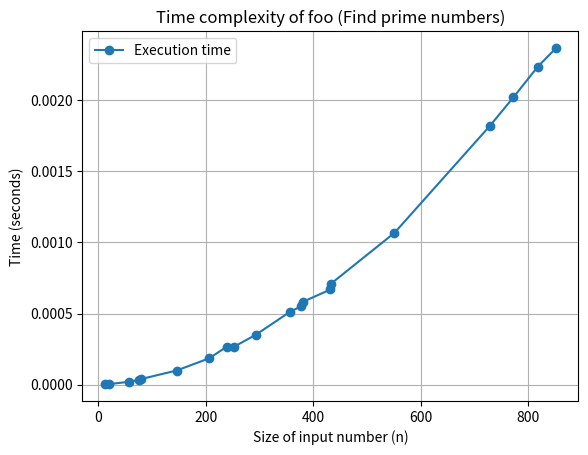

This figure's Python source:
import time
import matplotlib.pyplot as plt
import numpy as np

# Функция находит все простые числа до n
# Асимптотическая сложность: O(n^2)
def foo(n):
    res = []
    for i in range(1, n + 1):
        divisors = 0
        j = 2
        while j < i and divisors == 0:
            if i % j == 0:
                divisors += 1
            j += 1
        if divisors == 0 and i > 1:  # 1 не является простым числом
            res.append(i)
    return res

# Генерация 20 чисел разного размера и измерение времени выполнения
sizes = np.random.randint(10, 1000, 20)  # Генерируем 20 случайных чисел от 10 до 1000
times = []

# Измерение времени выполнения для 20 чисел
for size in sizes:
    start_time = time.time()
    foo(size)  # Выполняем функцию foo
    end_time = time.time()
    times.append(end_time - start_time)  # Сохраняем время выполнения

# Рассчет среднего времени
average_time = sum(times) / len(times)

# Сортируем данные по возрастанию размера для корректного отображения графика
sizes, times = zip(*sorted(zip(sizes, times)))

# Вывод среднего времени в терминал
print(f"Среднее время выполнения: {average_time} секунд")

# Построение графика
plt.plot(sizes, times, 'o-', label='Execution time')
plt.xlabel('Size of input number (n)')
plt.ylabel('Time (seconds)')
plt.title('Time complexity of foo (Find prime numbers)')
plt.grid(True)
plt.legend()
plt.show()
